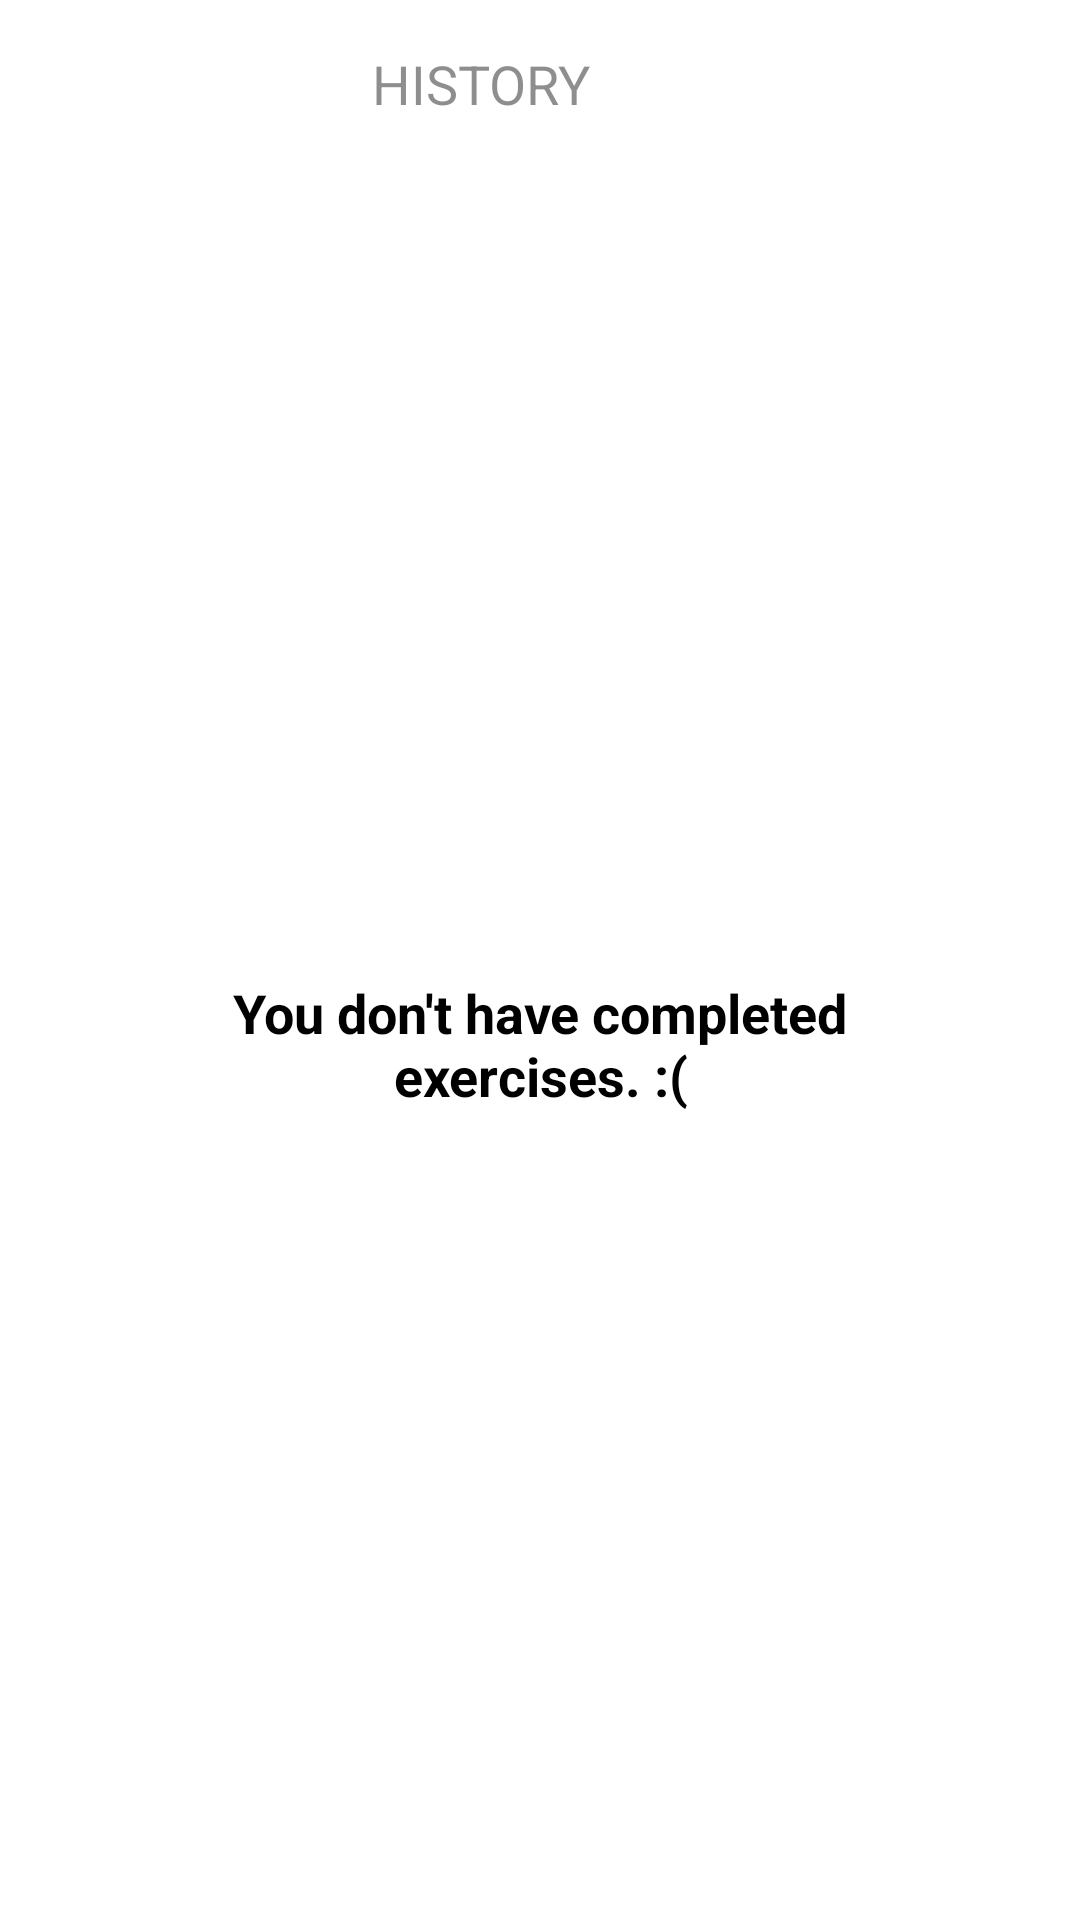

Android layout source for this screen:
<!-- AndroidManifest.xml: application theme Theme.7MinutesWorkoutApp -->
<!-- res/layout/activity_history.xml -->
<?xml version="1.0" encoding="utf-8"?>
<androidx.constraintlayout.widget.ConstraintLayout
    xmlns:android="http://schemas.android.com/apk/res/android"
    xmlns:app="http://schemas.android.com/apk/res-auto"
    xmlns:tools="http://schemas.android.com/tools"
    android:layout_width="match_parent"
    android:layout_height="match_parent"
    tools:context=".HistoryActivity">

    <androidx.appcompat.widget.Toolbar
        android:id="@+id/toolbar_history"
        android:layout_width="match_parent"
        android:layout_height="?android:attr/actionBarSize"
        android:background="@color/white"
        android:theme="@style/ToolbarTheme"
        app:layout_constraintTop_toTopOf="parent"
        app:layout_constraintStart_toStartOf="parent"
        app:layout_constraintEnd_toEndOf="parent" >

        <TextView
            android:id="@+id/toolbar_history_text"
            android:layout_width="match_parent"
            android:layout_height="wrap_content"
            android:text="HISTORY"
            android:textColor="@color/color_primary"
            android:textSize="18sp"
            android:gravity="center"
            android:layout_marginRight="?android:attr/actionBarSize" />
    </androidx.appcompat.widget.Toolbar>



    <LinearLayout
        android:id="@+id/ll_history_rv"
        android:layout_width="match_parent"
        android:layout_height="wrap_content"
        app:layout_constraintTop_toBottomOf="@id/toolbar_history"
        android:orientation="vertical">

        <TextView
            android:id="@+id/tv_history_title"
            android:layout_width="match_parent"
            android:layout_height="wrap_content"
            android:text="EXERCISE COMPLETED"
            android:textSize="16sp"
            android:textColor="@color/light_grey"
            android:textStyle="bold"
            android:gravity="center"
            tools:visibility="visible"
            android:visibility="invisible"
            android:layout_marginTop="10dp" />

        <androidx.recyclerview.widget.RecyclerView
            android:id="@+id/rv_history"
            android:layout_width="match_parent"
            android:layout_height="wrap_content"
            android:layout_marginTop="10dp"
            android:layout_marginBottom="40dp"
            android:visibility="invisible"
            tools:visibility="visible" />
    </LinearLayout>

    <TextView
        android:id="@+id/tv_history_no_records"
        android:layout_width="match_parent"
        android:layout_height="wrap_content"
        android:gravity="center"
        android:text="You don't have completed exercises. :("
        android:textColor="@color/black"
        android:textStyle="bold"
        android:textSize="18sp"
        android:layout_marginHorizontal="40dp"
        android:visibility="visible"
        tools:visibility="visible"
        app:layout_constraintTop_toBottomOf="@id/toolbar_history"
        app:layout_constraintBottom_toBottomOf="parent" />
</androidx.constraintlayout.widget.ConstraintLayout>
<!-- resources referenced by this layout -->
<resources>
  <color name="black">#FF000000</color>
  <color name="color_primary">#82212121</color>
  <color name="light_grey">#C4C4C4</color>
  <color name="white">#FFFFFFFF</color>
  <style name="ToolbarTheme" parent="@style/ThemeOverlay.MaterialComponents.ActionBar">
          <item name="colorControlNormal">@color/toolbar_color_control_normal</item>
      </style>
  <style name="Theme.7MinutesWorkoutApp" parent="Theme.MaterialComponents.Light.NoActionBar">
          
          <item name="colorPrimary">@color/purple_500</item>
          <item name="colorPrimaryVariant">@color/purple_700</item>
          <item name="colorOnPrimary">@color/white</item>
          
          <item name="colorSecondary">@color/teal_200</item>
          <item name="colorSecondaryVariant">@color/teal_700</item>
          <item name="colorOnSecondary">@color/black</item>
          
          <item name="android:statusBarColor">?attr/colorPrimaryVariant</item>
          
          <item name="android:forceDarkAllowed">false</item>
      </style>
  <color name="toolbar_color_control_normal">#FF000000</color>
  <color name="purple_500">#FF6200EE</color>
  <color name="purple_700">#FF3700B3</color>
  <color name="teal_200">#FF03DAC5</color>
  <color name="teal_700">#FF018786</color>
</resources>
